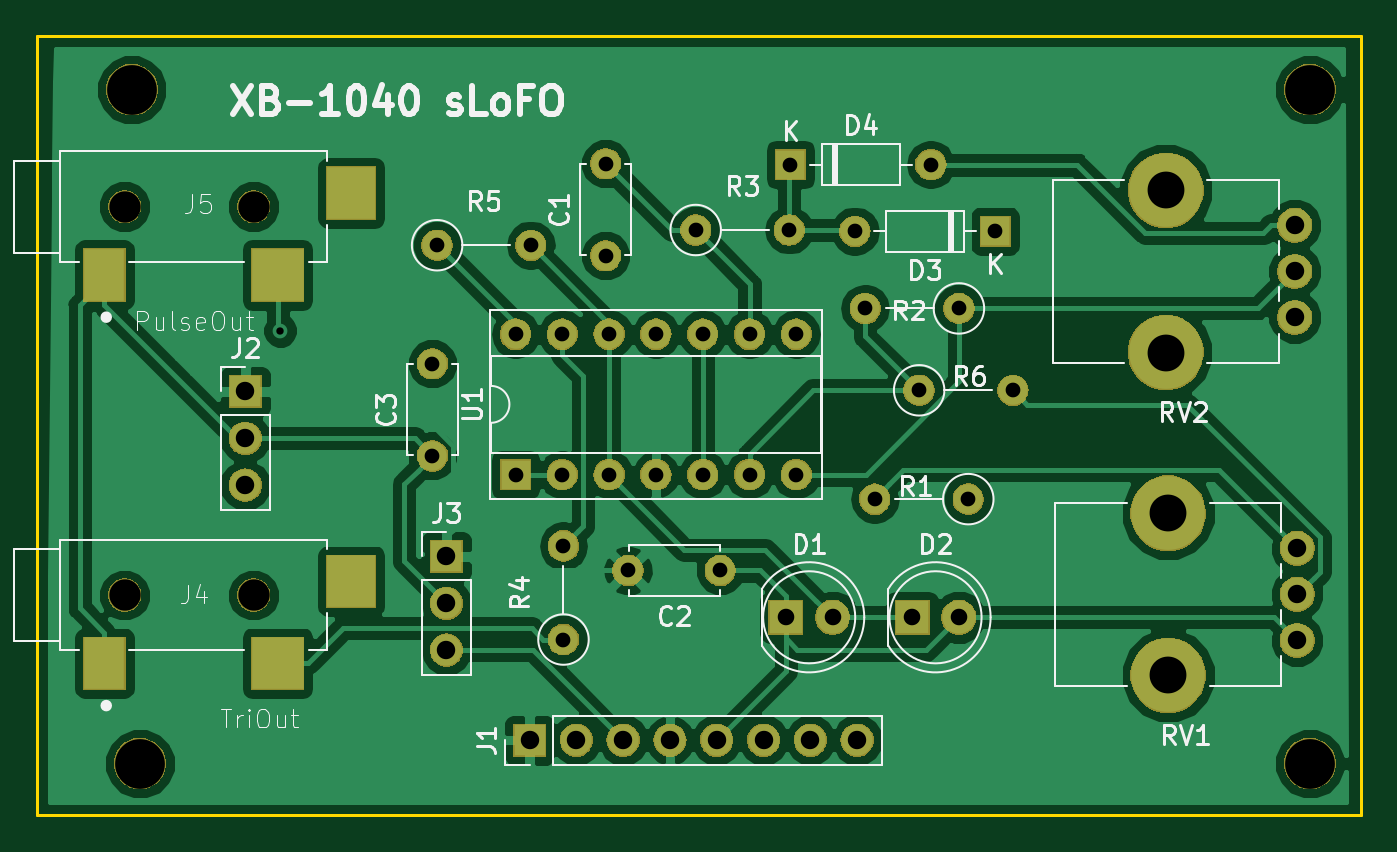
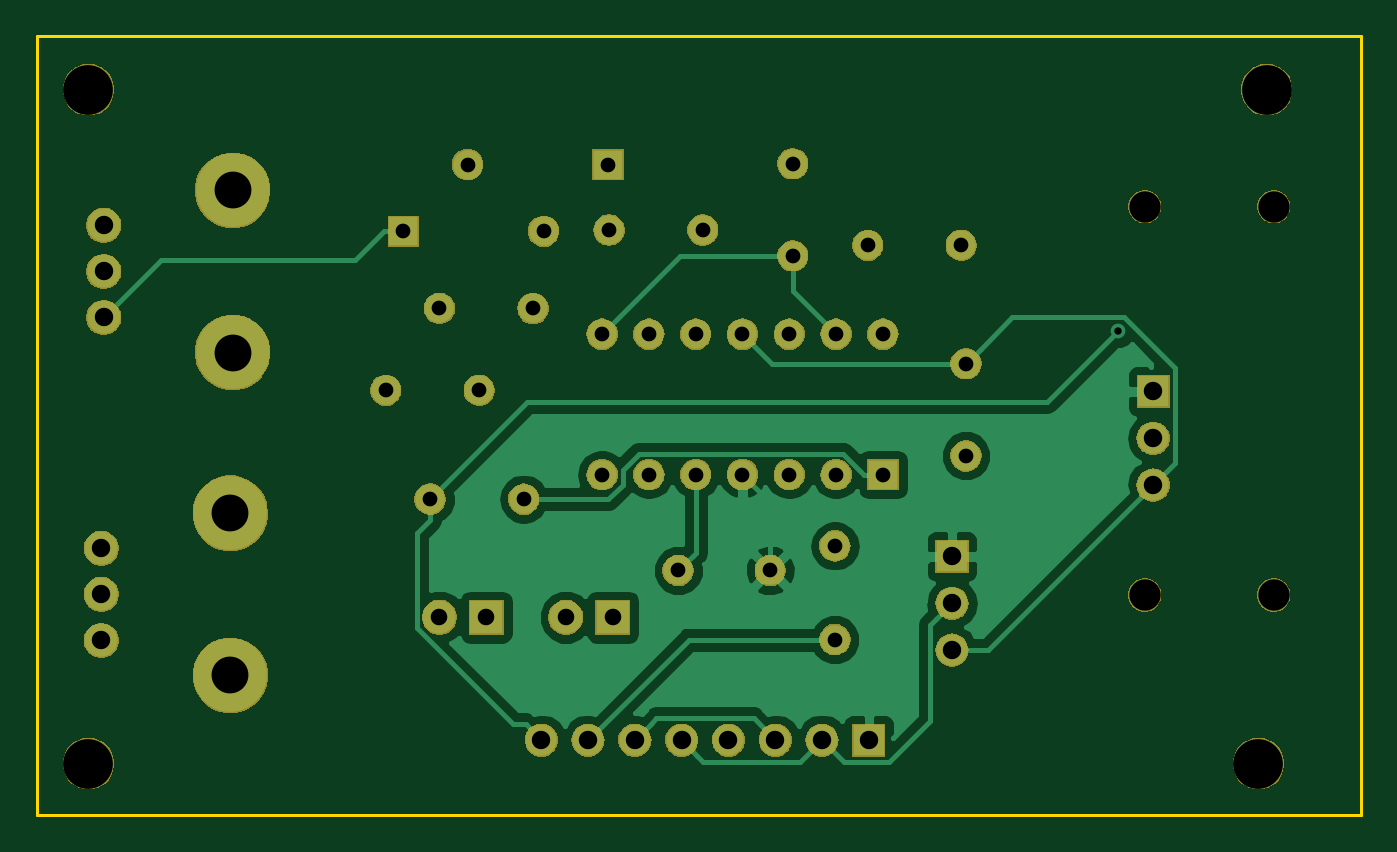
Circuit board: 11 layer files. Board 71.9 x 42.3 mm.
- bottom_copper: lfo-B.Cu.gbr (34713 bytes)
- bottom_mask: lfo-B.Mask.gbr (82240 bytes)
- paste: lfo-B.Paste.gbr (491 bytes)
- bottom_silk: lfo-B.SilkS.gbr (492 bytes)
- outline: lfo-Edge.Cuts.gbr (682 bytes)
- top_copper: lfo-F.Cu.gbr (82846 bytes)
- top_mask: lfo-F.Mask.gbr (83200 bytes)
- paste: lfo-F.Paste.gbr (808 bytes)
- top_silk: lfo-F.SilkS.gbr (27005 bytes)
- drill: lfo-NPTH.drl (236 bytes)
- drill: lfo-PTH.drl (935 bytes)

=== bottom_copper: lfo-B.Cu.gbr (34713 bytes, source omitted) ===
=== bottom_mask: lfo-B.Mask.gbr (82240 bytes, source omitted) ===
=== paste: lfo-B.Paste.gbr ===
G04 #@! TF.GenerationSoftware,KiCad,Pcbnew,(5.0.1)-rc2*
G04 #@! TF.CreationDate,2018-12-09T02:21:17-05:00*
G04 #@! TF.ProjectId,lfo,6C666F2E6B696361645F706362000000,rev?*
G04 #@! TF.SameCoordinates,Original*
G04 #@! TF.FileFunction,Paste,Bot*
G04 #@! TF.FilePolarity,Positive*
%FSLAX46Y46*%
G04 Gerber Fmt 4.6, Leading zero omitted, Abs format (unit mm)*
G04 Created by KiCad (PCBNEW (5.0.1)-rc2) date 12/9/2018 2:21:17 AM*
%MOMM*%
%LPD*%
G01*
G04 APERTURE LIST*
G04 APERTURE END LIST*
M02*

=== bottom_silk: lfo-B.SilkS.gbr ===
G04 #@! TF.GenerationSoftware,KiCad,Pcbnew,(5.0.1)-rc2*
G04 #@! TF.CreationDate,2018-12-09T02:21:17-05:00*
G04 #@! TF.ProjectId,lfo,6C666F2E6B696361645F706362000000,rev?*
G04 #@! TF.SameCoordinates,Original*
G04 #@! TF.FileFunction,Legend,Bot*
G04 #@! TF.FilePolarity,Positive*
%FSLAX46Y46*%
G04 Gerber Fmt 4.6, Leading zero omitted, Abs format (unit mm)*
G04 Created by KiCad (PCBNEW (5.0.1)-rc2) date 12/9/2018 2:21:17 AM*
%MOMM*%
%LPD*%
G01*
G04 APERTURE LIST*
G04 APERTURE END LIST*
M02*

=== outline: lfo-Edge.Cuts.gbr ===
G04 #@! TF.GenerationSoftware,KiCad,Pcbnew,(5.0.1)-rc2*
G04 #@! TF.CreationDate,2018-12-09T02:21:17-05:00*
G04 #@! TF.ProjectId,lfo,6C666F2E6B696361645F706362000000,rev?*
G04 #@! TF.SameCoordinates,Original*
G04 #@! TF.FileFunction,Profile,NP*
%FSLAX46Y46*%
G04 Gerber Fmt 4.6, Leading zero omitted, Abs format (unit mm)*
G04 Created by KiCad (PCBNEW (5.0.1)-rc2) date 12/9/2018 2:21:17 AM*
%MOMM*%
%LPD*%
G01*
G04 APERTURE LIST*
%ADD10C,0.150000*%
G04 APERTURE END LIST*
D10*
X176022000Y-46736000D02*
X104140000Y-46736000D01*
X176022000Y-89027000D02*
X176022000Y-46736000D01*
X104140000Y-89027000D02*
X176022000Y-89027000D01*
X104140000Y-46736000D02*
X104140000Y-89027000D01*
M02*

=== top_copper: lfo-F.Cu.gbr (82846 bytes, source omitted) ===
=== top_mask: lfo-F.Mask.gbr (83200 bytes, source omitted) ===
=== paste: lfo-F.Paste.gbr ===
G04 #@! TF.GenerationSoftware,KiCad,Pcbnew,(5.0.1)-rc2*
G04 #@! TF.CreationDate,2018-12-09T02:21:17-05:00*
G04 #@! TF.ProjectId,lfo,6C666F2E6B696361645F706362000000,rev?*
G04 #@! TF.SameCoordinates,Original*
G04 #@! TF.FileFunction,Paste,Top*
G04 #@! TF.FilePolarity,Positive*
%FSLAX46Y46*%
G04 Gerber Fmt 4.6, Leading zero omitted, Abs format (unit mm)*
G04 Created by KiCad (PCBNEW (5.0.1)-rc2) date 12/9/2018 2:21:17 AM*
%MOMM*%
%LPD*%
G01*
G04 APERTURE LIST*
%ADD10R,2.600000X2.800000*%
%ADD11R,2.800000X2.800000*%
%ADD12R,2.200000X2.800000*%
G04 APERTURE END LIST*
D10*
G04 #@! TO.C,J4*
X121199000Y-76339000D03*
D11*
X117199000Y-80789000D03*
D12*
X107799000Y-80789000D03*
G04 #@! TD*
G04 #@! TO.C,J5*
X107799000Y-59707000D03*
D11*
X117199000Y-59707000D03*
D10*
X121199000Y-55257000D03*
G04 #@! TD*
M02*

=== top_silk: lfo-F.SilkS.gbr (27005 bytes, source omitted) ===
=== drill: lfo-NPTH.drl ===
M48
INCH,TZ
T1C0.0669
T2C0.0787
T3C0.1063
%
G90
G05
T1
X42874Y-22050
X45630Y-22050
X42874Y-30350
X45630Y-30350
T2
X65119Y-21702
X65119Y-25167
X65169Y-28602
X65169Y-32067
T3
X68200Y-33950
X43025Y-19550
X43200Y-33950
X68200Y-19550
T0
M30

=== drill: lfo-PTH.drl ===
M48
INCH,TZ
T1C0.0157
T2C0.0315
T3C0.0354
T4C0.0394
%
G90
G05
T1
X46200Y-24700
T2
X58900Y-28300
X60900Y-28300
X55075Y-22550
X57075Y-22550
X58475Y-22575
X61475Y-22575
X53631Y-29825
X55600Y-29825
X59850Y-25975
X61850Y-25975
X53150Y-21131
X53150Y-23100
X52250Y-29300
X52250Y-31300
X49450Y-25406
X49450Y-27375
X51225Y-24775
X51225Y-27775
X52225Y-24775
X52225Y-27775
X53225Y-24775
X53225Y-27775
X54225Y-24775
X54225Y-27775
X55225Y-24775
X55225Y-27775
X56225Y-24775
X56225Y-27775
X57225Y-24775
X57225Y-27775
X57100Y-21150
X60100Y-21150
X49550Y-22875
X51550Y-22875
X58700Y-24225
X60700Y-24225
T3
X59700Y-30825
X60700Y-30825
X57000Y-30825
X58000Y-30825
T4
X45450Y-26000
X45450Y-27000
X45450Y-28000
X49750Y-29525
X49750Y-30525
X49750Y-31525
X67875Y-22450
X67875Y-23434
X67875Y-24419
X51525Y-33450
X52525Y-33450
X53525Y-33450
X54525Y-33450
X55525Y-33450
X56525Y-33450
X57525Y-33450
X58525Y-33450
X67925Y-29350
X67925Y-30334
X67925Y-31319
T0
M30

